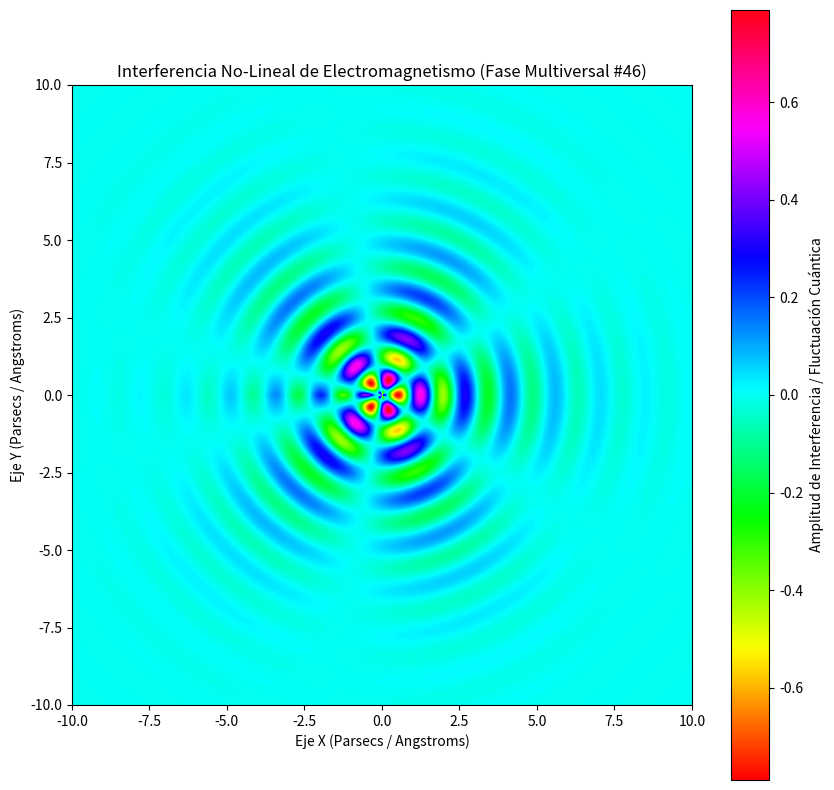

This figure's Python source:
%matplotlib inline
# Simulación Multiversal: Electromagnetismo - Variante 46
import numpy as np
import matplotlib.pyplot as plt

# Parámetros Físicos No-Lineales
omega_1 = 4.321
omega_2 = 2.709
lambda_decay = 0.443
phase_shift = 2.367

x = np.linspace(-10, 10, 800)
y = np.linspace(-10, 10, 800)
X, Y = np.meshgrid(x, y)

# Dinámica de Fluidos / Campos Tensor-Escalares (Fase Multiversal)
R = np.sqrt(X**2 + Y**2) + 1e-5
Z = (np.sin(omega_1 * R + phase_shift) * np.cos(omega_2 * np.arctan2(Y, X))) * np.exp(-lambda_decay * R)

plt.figure(figsize=(10, 10))
plt.imshow(Z, cmap='hsv', extent=[-10, 10, -10, 10], origin='lower')
plt.colorbar(label='Amplitud de Interferencia / Fluctuación Cuántica')
plt.title(r'Interferencia No-Lineal de Electromagnetismo (Fase Multiversal #46)')
plt.xlabel('Eje X (Parsecs / Angstroms)')
plt.ylabel('Eje Y (Parsecs / Angstroms)')
plt.show()
